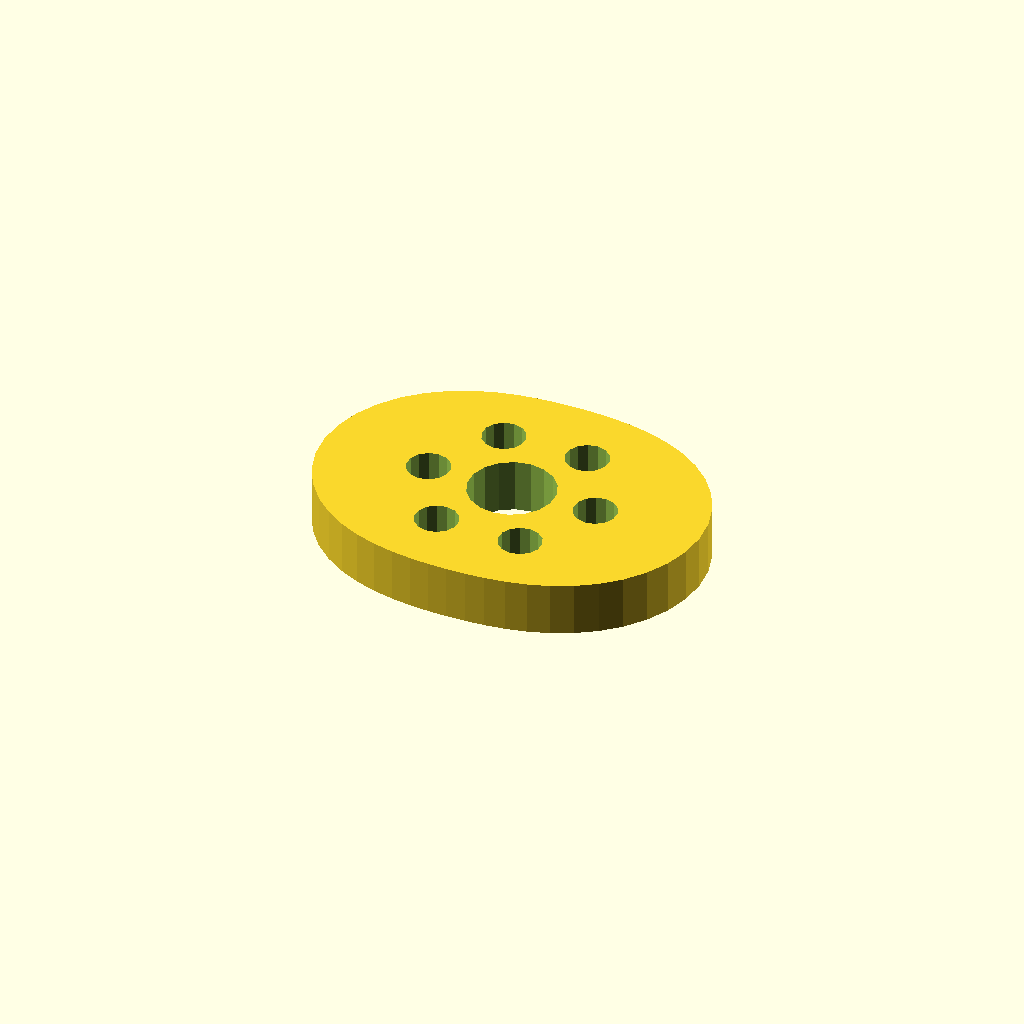
Cell 1: the model at its default parameters.
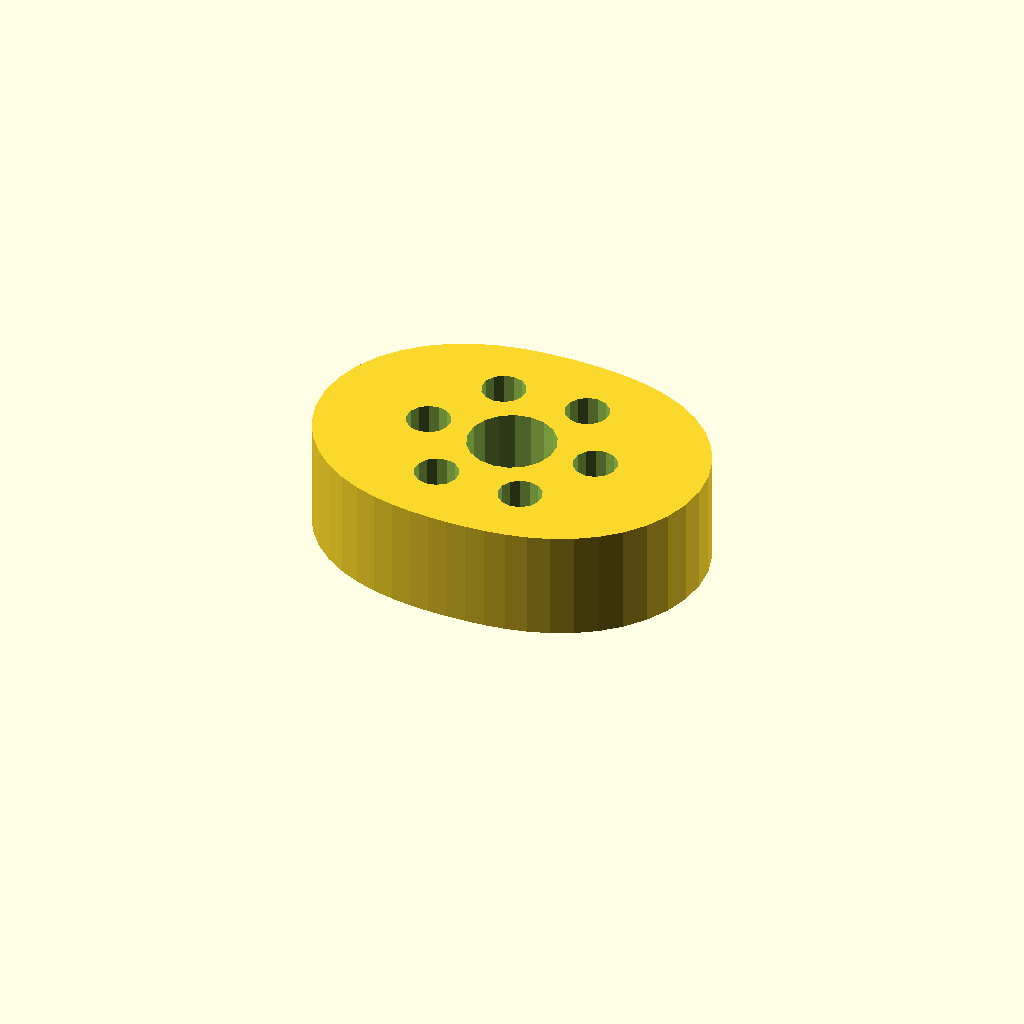
Cell 2: plate_t = 20 (everything else at default).
All cells are drawn from one camera (rotation 55°, 0°, 25°, orthographic, colour scheme Cornfield), so only the parameter changes between them.
Source of the model, optional_data/data/sketch4/camplates/part_0194.scad:
$fn = 32;

// ----------------------------------------------------------------------
// Cam plate: double_lobe cam, base R24
// ----------------------------------------------------------------------

// --- parameters (mm) ---
base_r = 24;              // base circle radius
lobe_h = 12;              // cam lobe rise
bore_r = 8;               // shaft bore radius
plate_t = 10;             // plate thickness, Z (extrusion height)
ring_r = 16;              // lightening ring radius
bolt_r = 4;               // lightening hole radius

profile = [[72, 27], [71.54, 31.679], [70.191, 36.161], [68.042, 40.272], [65.228, 43.875], [61.915, 46.885], [58.274, 49.274], [54.467, 51.067], [50.625, 52.331], [46.837, 53.162], [43.144, 53.662], [39.544, 53.921], [36, 54], [32.456, 53.921], [28.856, 53.662], [25.163, 53.162], [21.375, 52.331], [17.533, 51.067], [13.726, 49.274], [10.085, 46.885], [6.772, 43.875], [3.958, 40.272], [1.809, 36.161], [0.46, 31.679], [0, 27], [0.46, 22.321], [1.809, 17.839], [3.958, 13.728], [6.772, 10.125], [10.085, 7.115], [13.726, 4.726], [17.533, 2.933], [21.375, 1.669], [25.163, 0.838], [28.856, 0.338], [32.456, 0.079], [36, 0], [39.544, 0.079], [43.144, 0.338], [46.837, 0.838], [50.625, 1.669], [54.467, 2.933], [58.274, 4.726], [61.915, 7.115], [65.228, 10.125], [68.042, 13.728], [70.191, 17.839], [71.54, 22.321]];  // primary outline, 48 points, counter clockwise
void_1 = [[43.853, 28.526], [42.857, 31.12], [41.035, 33.217], [38.605, 34.564], [35.86, 34.999], [33.133, 34.469], [30.752, 33.038], [29.003, 30.878], [28.098, 28.251], [28.147, 25.474], [29.143, 22.88], [30.965, 20.783], [33.395, 19.436], [36.14, 19.001], [38.867, 19.531], [41.248, 20.962], [42.997, 23.122], [43.902, 25.749]];  // shaft bore, 18 points
void_2 = [[55.927, 27.763], [55.207, 29.391], [53.851, 30.546], [52.13, 30.998], [50.382, 30.658], [48.955, 29.594], [48.131, 28.016], [48.073, 26.237], [48.793, 24.609], [50.149, 23.454], [51.87, 23.002], [53.618, 23.342], [55.045, 24.406], [55.869, 25.984]];  // lightening hole 1, 14 points
void_3 = [[47.927, 41.62], [47.207, 43.248], [45.851, 44.402], [44.13, 44.854], [42.382, 44.515], [40.955, 43.45], [40.131, 41.872], [40.073, 40.093], [40.793, 38.465], [42.149, 37.311], [43.87, 36.859], [45.618, 37.198], [47.045, 38.262], [47.869, 39.84]];  // lightening hole 2, 14 points
void_4 = [[31.927, 41.62], [31.207, 43.248], [29.851, 44.402], [28.13, 44.854], [26.382, 44.515], [24.955, 43.45], [24.131, 41.872], [24.073, 40.093], [24.793, 38.465], [26.149, 37.311], [27.87, 36.859], [29.618, 37.198], [31.045, 38.262], [31.869, 39.84]];  // lightening hole 3, 14 points
void_5 = [[23.927, 27.763], [23.207, 29.391], [21.851, 30.546], [20.13, 30.998], [18.382, 30.658], [16.955, 29.594], [16.131, 28.016], [16.073, 26.237], [16.793, 24.609], [18.149, 23.454], [19.87, 23.002], [21.618, 23.342], [23.045, 24.406], [23.869, 25.984]];  // lightening hole 4, 14 points
void_6 = [[31.927, 13.907], [31.207, 15.535], [29.851, 16.689], [28.13, 17.141], [26.382, 16.802], [24.955, 15.738], [24.131, 14.16], [24.073, 12.38], [24.793, 10.752], [26.149, 9.598], [27.87, 9.146], [29.618, 9.485], [31.045, 10.55], [31.869, 12.128]];  // lightening hole 5, 14 points
void_7 = [[47.927, 13.907], [47.207, 15.535], [45.851, 16.689], [44.13, 17.141], [42.382, 16.802], [40.955, 15.738], [40.131, 14.16], [40.073, 12.38], [40.793, 10.752], [42.149, 9.598], [43.87, 9.146], [45.618, 9.485], [47.045, 10.55], [47.869, 12.128]];  // lightening hole 6, 14 points

// --- the one profile operation ---
difference() {
  linear_extrude(height = plate_t) polygon(points = profile);
  translate([0, 0, -1])
    linear_extrude(height = plate_t + 2) polygon(points = void_1);
  translate([0, 0, -1])
    linear_extrude(height = plate_t + 2) polygon(points = void_2);
  translate([0, 0, -1])
    linear_extrude(height = plate_t + 2) polygon(points = void_3);
  translate([0, 0, -1])
    linear_extrude(height = plate_t + 2) polygon(points = void_4);
  translate([0, 0, -1])
    linear_extrude(height = plate_t + 2) polygon(points = void_5);
  translate([0, 0, -1])
    linear_extrude(height = plate_t + 2) polygon(points = void_6);
  translate([0, 0, -1])
    linear_extrude(height = plate_t + 2) polygon(points = void_7);
}
Parameter table extracted from the source (name, type, default, range or options):
base_r: number, default 24
lobe_h: number, default 12
bore_r: number, default 8
plate_t: number, default 10
ring_r: number, default 16
bolt_r: number, default 4
